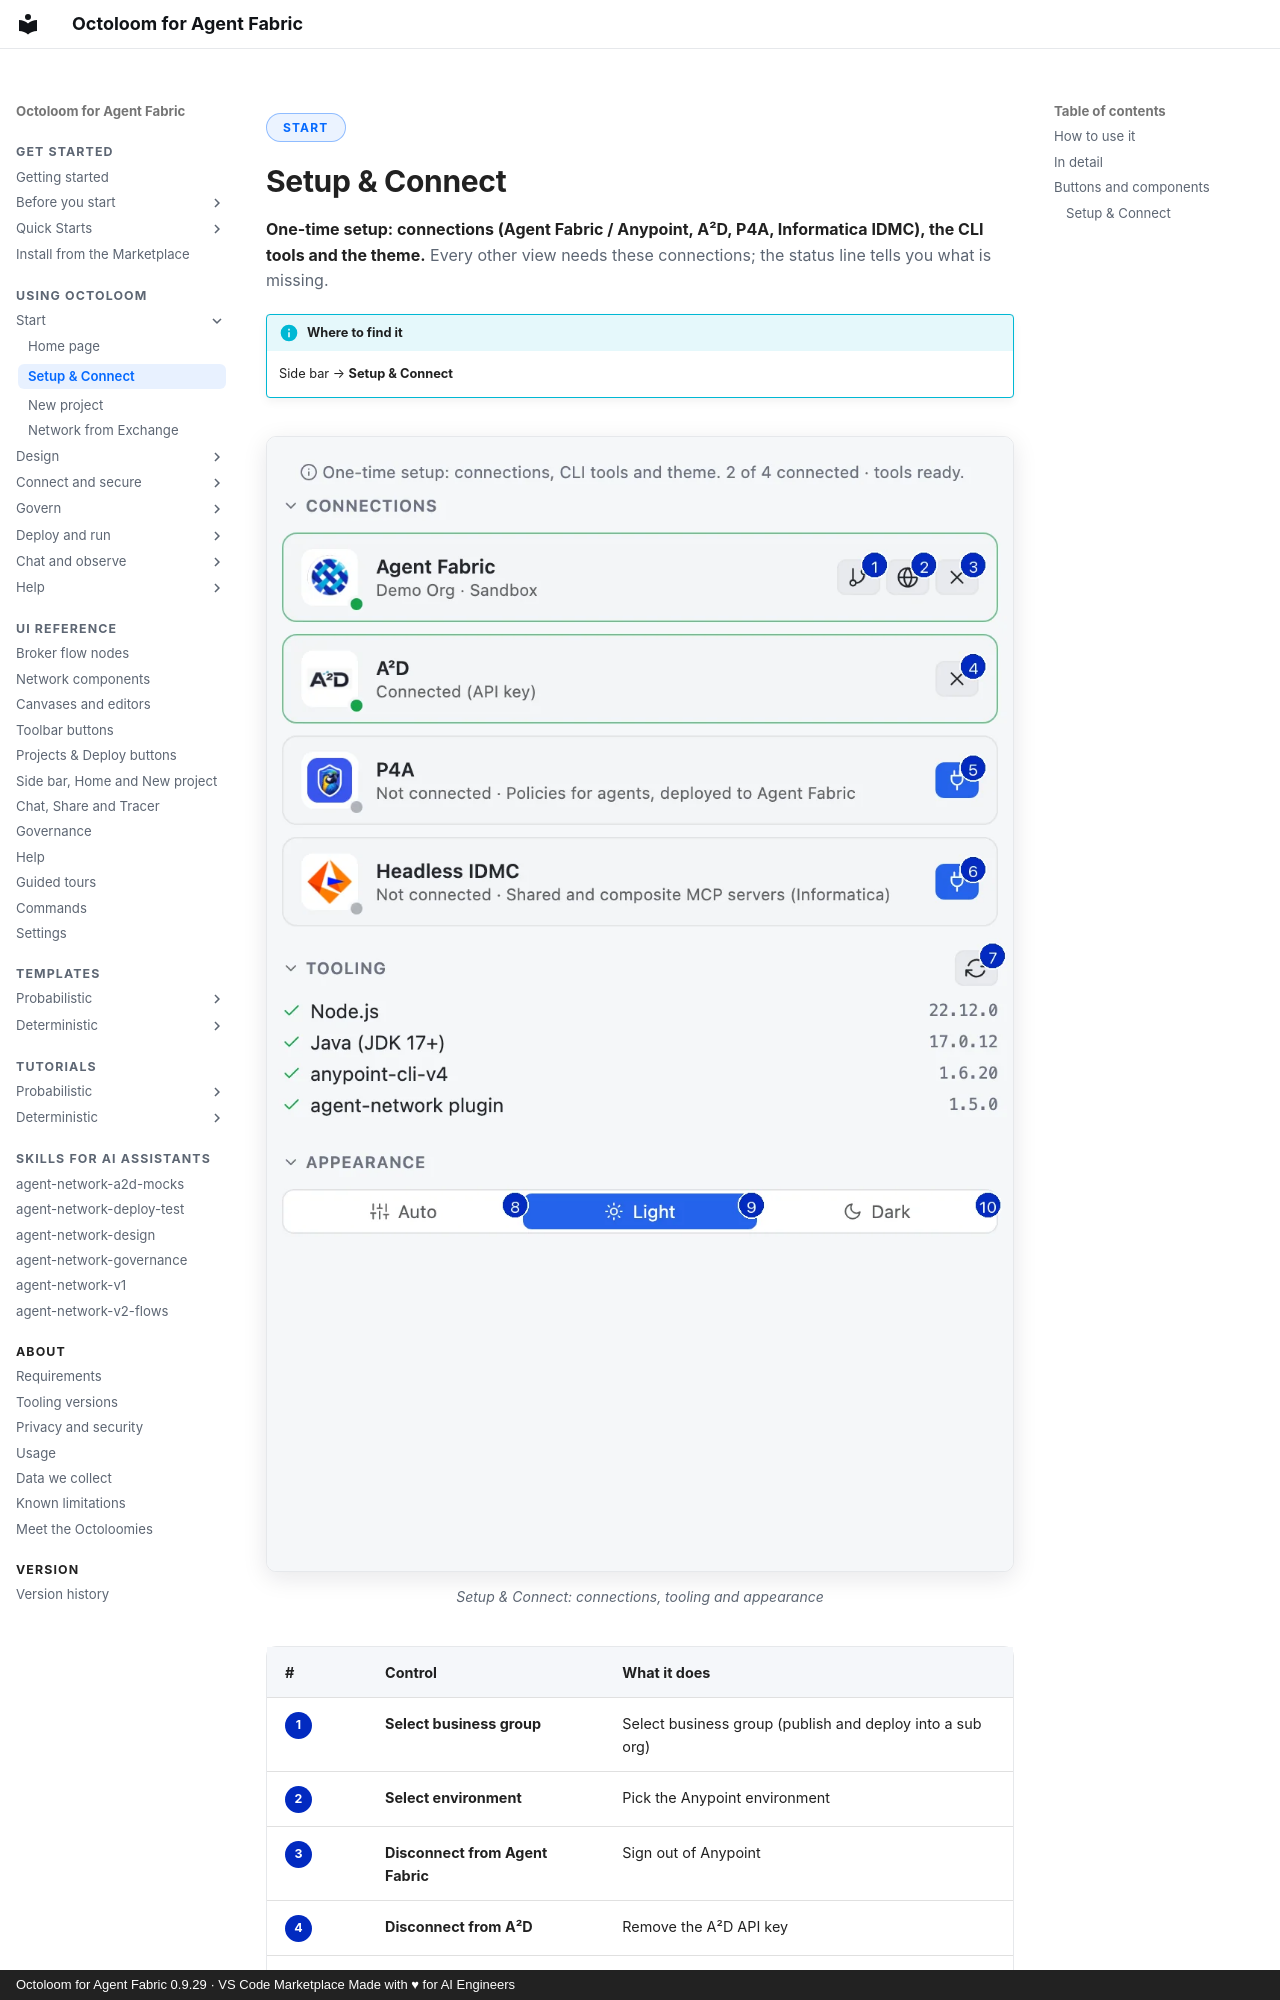

repository: A2D-Agentic-Asset-Designer/octoloom-assets · page: features/setup-connect/index.html · generator: mkdocs · copyright: Octoloom for Agent Fabric 0.9.29 · VS Code Marketplace Made with ♥ for AI Engineers

<span class="ol-pill">Start</span>

# Setup & Connect

<p class="lede"><strong>One-time setup: connections (Agent Fabric / Anypoint, A²D, P4A, Informatica IDMC), the CLI tools and the theme.</strong> Every other view needs these connections; the status line tells you what is missing.</p>

!!! info "Where to find it"
    Side bar → **Setup & Connect**

<figure markdown>
![Setup & Connect: connections, tooling and appearance](../assets/ui/setup-connect-annot-light.webp#only-light){ loading=lazy }
![Setup & Connect: connections, tooling and appearance](../assets/ui/setup-connect-annot-dark.webp#only-dark){ loading=lazy }
<figcaption>Setup & Connect: connections, tooling and appearance</figcaption>
</figure>

| # | Control | What it does |
|---|---|---|
| <span class="ol-n">1</span> | **Select business group** | Select business group (publish and deploy into a sub org) |
| <span class="ol-n">2</span> | **Select environment** | Pick the Anypoint environment |
| <span class="ol-n">3</span> | **Disconnect from Agent Fabric** | Sign out of Anypoint |
| <span class="ol-n">4</span> | **Disconnect from A²D** | Remove the A²D API key |
| <span class="ol-n">5</span> | **Connect to P4A** |  |
| <span class="ol-n">6</span> | **Connect to Headless IDMC** |  |
| <span class="ol-n">7</span> | **Re-check** | Run the checks again |
| <span class="ol-n">8</span> | **Auto** | Follow the VS Code color theme |
| <span class="ol-n">9</span> | **Light** | Light mode for all Octoloom views |
| <span class="ol-n">10</span> | **Dark** | Dark mode for all Octoloom views |
